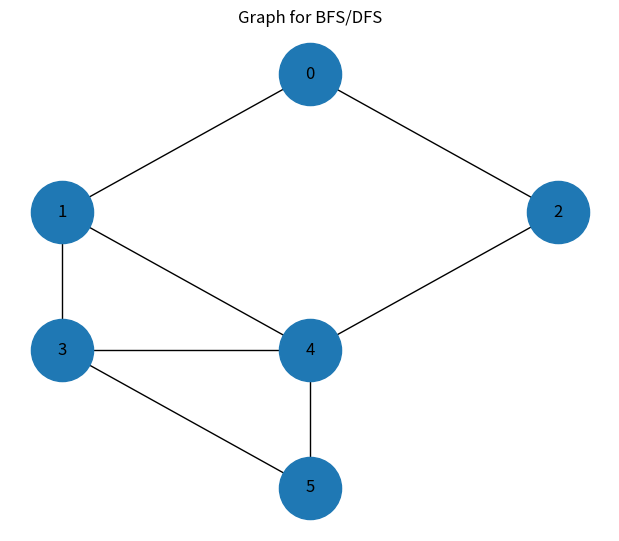

Write Python code to recreate this figure.
from collections import defaultdict
import networkx as nx
import matplotlib.pyplot as plt

# Tạo đồ thị vô hướng
G = nx.Graph()

# Thêm cạnh
edges = [(0, 1), (0, 2), (2, 4), (1, 4), (1, 3), (3, 4), (3, 5), (4, 5)]

G.add_edges_from(edges)

# Vị trí các đỉnh (tự sắp xếp)
pos = {0: (0, 3), 1: (-1, 2), 2: (1, 2), 3: (-1, 1), 4: (0, 1), 5: (0, 0)}

plt.figure(figsize=(6, 5))

nx.draw(G, pos, with_labels=True, node_size=2000, font_size=12)

plt.title("Graph for BFS/DFS")
plt.show()


class Graph:
    def __init__(self):
        self.graph = defaultdict(list)

    def addEdge(self, u, v):
        self.graph[u].append(v)

    def BFS(self, u):
        visited = [False] * (len(self.graph))
        queue = []
        visited[u] = True
        queue.append(u)

        # Duyet tim kiem
        while queue:
            u = queue.pop(0)
            print(u, end=" ")

            for i in self.graph[u]:
                if not visited[i]:
                    queue.append(i)
                    visited[i] = True


if __name__ == "__main__":
    g = Graph()
    g.addEdge(0, 1)
    g.addEdge(1, 0)

    g.addEdge(0, 2)
    g.addEdge(2, 0)

    g.addEdge(2, 4)
    g.addEdge(4, 2)

    g.addEdge(1, 4)
    g.addEdge(4, 1)

    g.addEdge(1, 3)
    g.addEdge(3, 1)

    g.addEdge(3, 4)
    g.addEdge(4, 3)

    g.addEdge(3, 5)
    g.addEdge(5, 3)

    g.addEdge(5, 4)
    g.addEdge(4, 5)

    print("BFS - duyet tim kiem chieu rong bat dau tu dinh 0")
    g.BFS(0)
